Photos from the image-classification dataset "images" in the GitHub repository AI-Green-Engineering/ringvorlesung-waelzlager. Its 3 classes are: baseline, inner race fault, outer race fault.

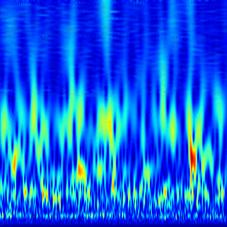
Label: baseline

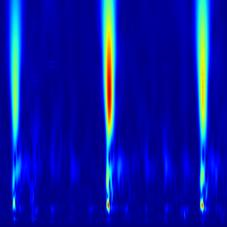
Label: inner race fault

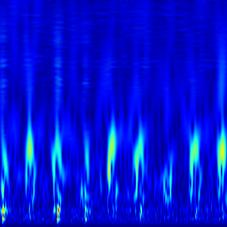
Label: outer race fault

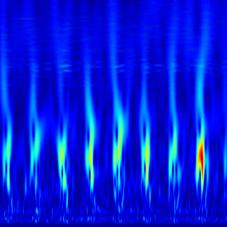
Label: outer race fault

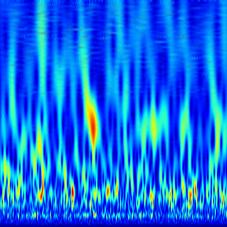
Label: baseline

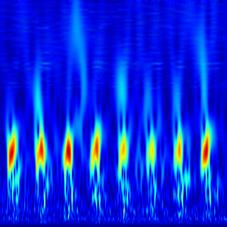
Label: outer race fault
